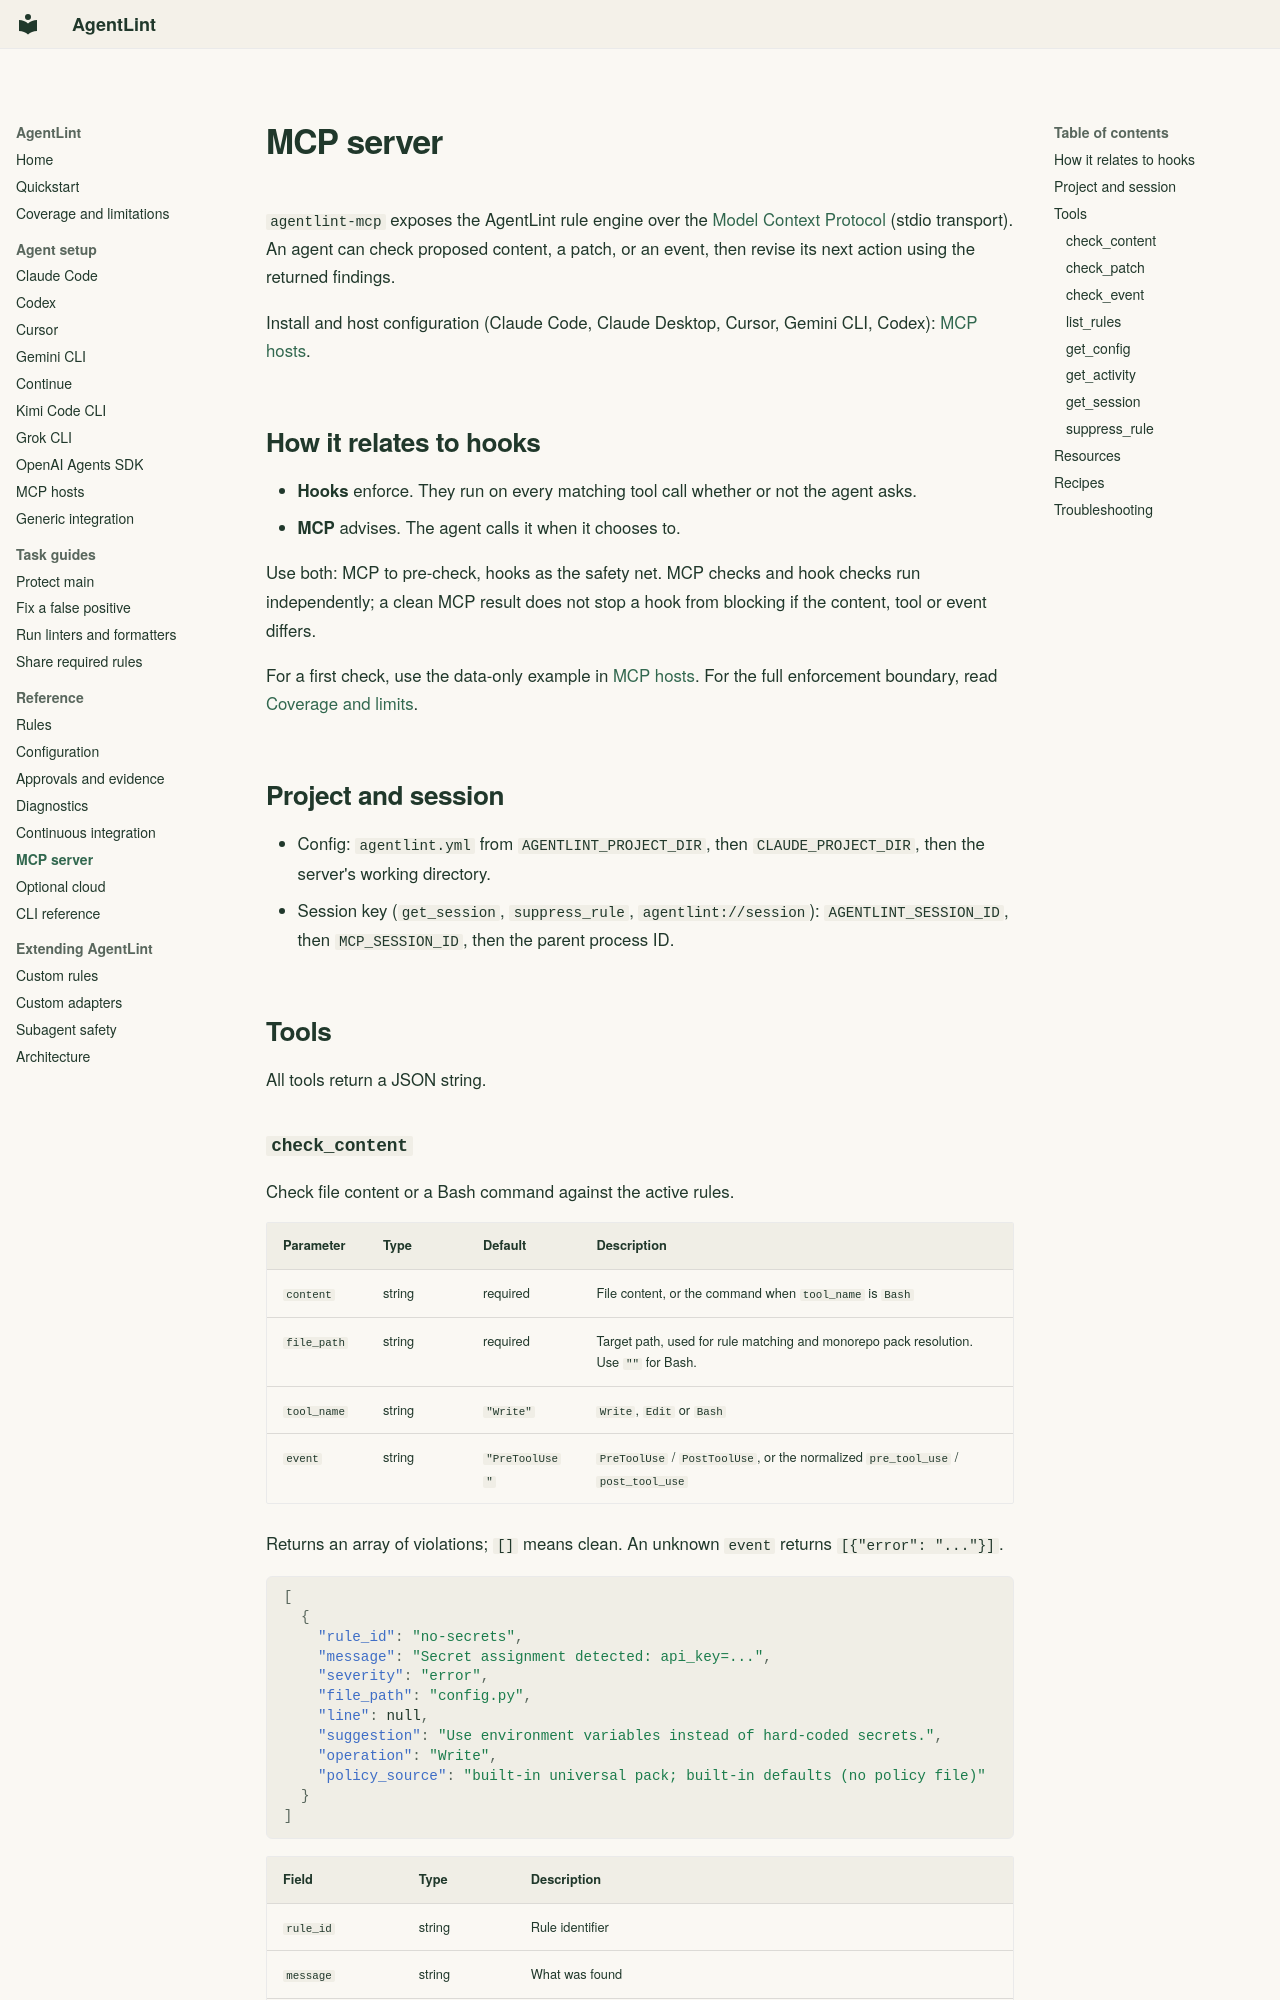

repository: mauhpr/agentlint · page: mcp/index.html · generator: mkdocs

---
description: Preview file content, commands, and patches through AgentLint's advisory MCP tools before acting.
---

# MCP server

`agentlint-mcp` exposes the AgentLint rule engine over the [Model Context Protocol](https://modelcontextprotocol.io) (stdio transport). An agent can check proposed content, a patch, or an event, then revise its next action using the returned findings.

Install and host configuration (Claude Code, Claude Desktop, Cursor, Gemini CLI, Codex): [MCP hosts](agents/mcp-hosts.md).

## How it relates to hooks

- **Hooks** enforce. They run on every matching tool call whether or not the agent asks.
- **MCP** advises. The agent calls it when it chooses to.

Use both: MCP to pre-check, hooks as the safety net. MCP checks and hook checks run independently; a clean MCP result does not stop a hook from blocking if the content, tool or event differs.

For a first check, use the data-only example in [MCP hosts](agents/mcp-hosts.md#verify). For the full enforcement boundary, read [Coverage and limits](coverage.md).

## Project and session

- Config: `agentlint.yml` from `AGENTLINT_PROJECT_DIR`, then `CLAUDE_PROJECT_DIR`, then the server's working directory.
- Session key (`get_session`, `suppress_rule`, `agentlint://session`): `AGENTLINT_SESSION_ID`, then `MCP_SESSION_ID`, then the parent process ID.

## Tools

All tools return a JSON string.
